Run: headless pygame with SDL's dummy video driver; simulated clock (each Clock.tick advances the game by its frame time, no real sleeping); random seed 0; keys injected as events and as key.get_pressed() state; no mouse input.
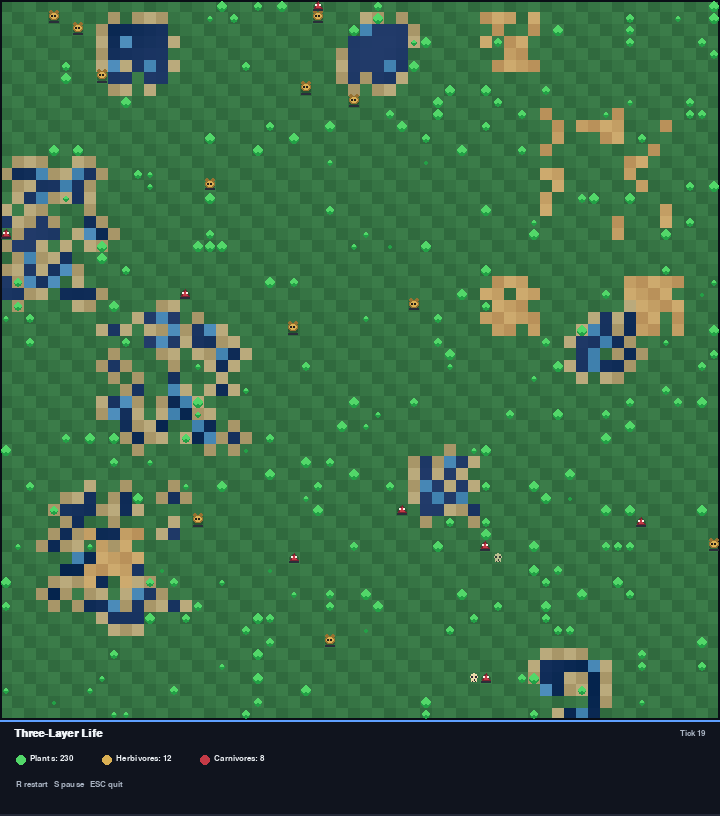
Frame 1 of 4 · flips 1–60 · no input
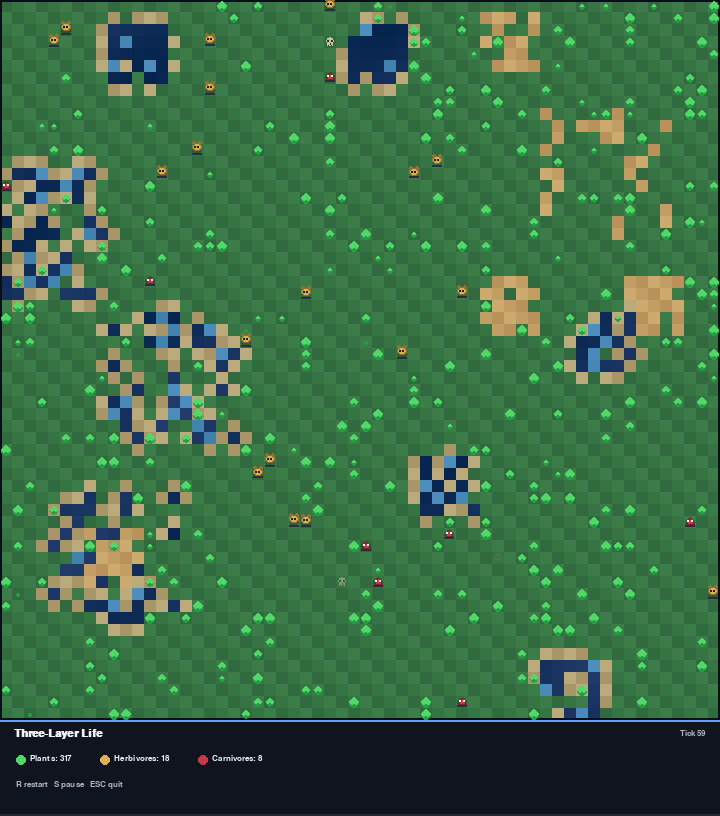
Frame 2 of 4 · flips 61–180 · tapped SPACE, RETURN · held RIGHT (→), D
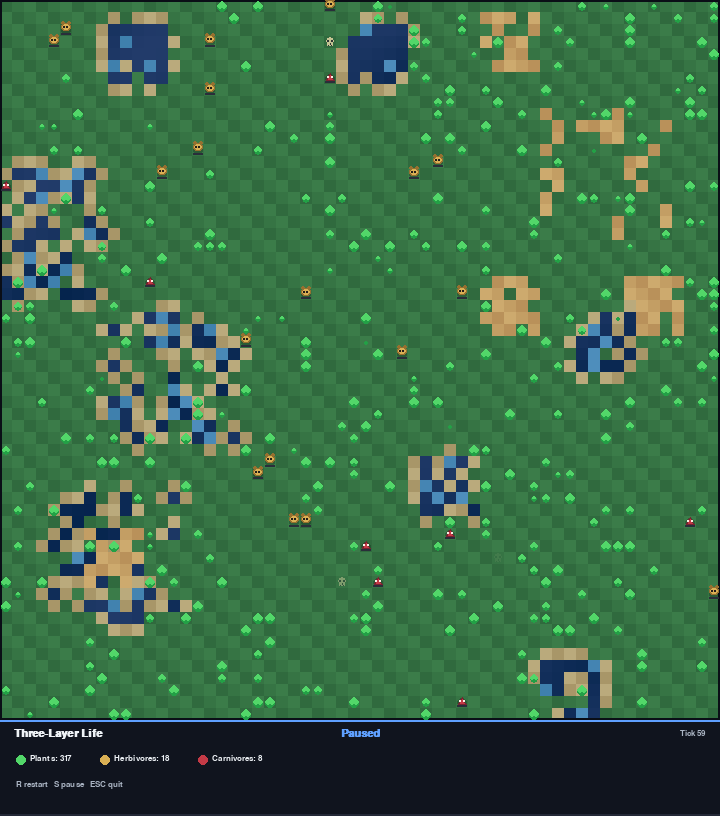
Frame 3 of 4 · flips 181–300 · held DOWN (↓), S
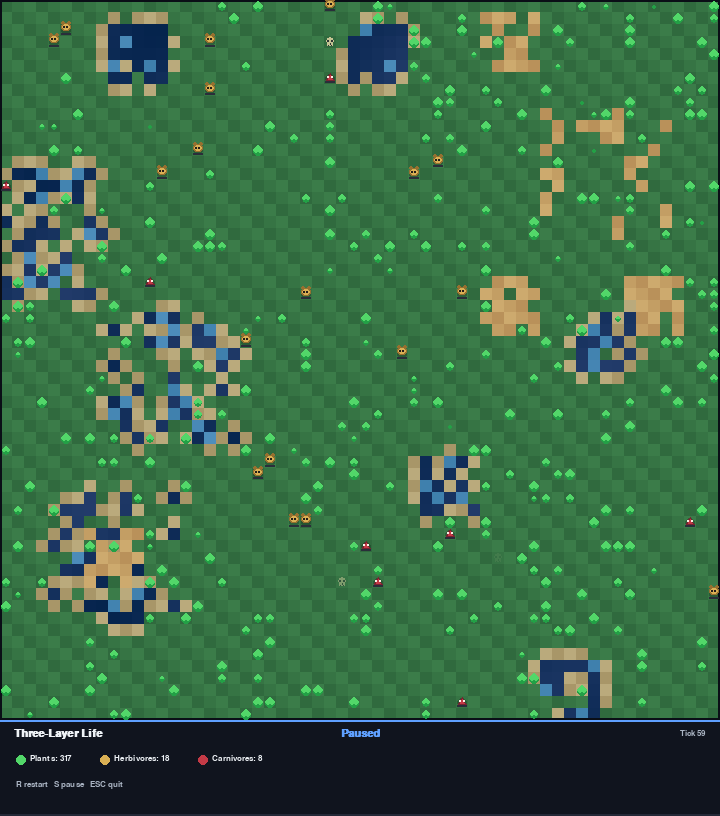
Frame 4 of 4 · flips 301–420 · held LEFT (←), A, UP (↑), W

The pygame program that drew these frames:

import pygame
import random
import sys
import math

# ─── CONFIG ───────────────────────────────────────────────────────────────────
GRID_W, GRID_H = 60, 60
CELL = 12
UI_H = 96
WIDTH  = GRID_W * CELL
HEIGHT = GRID_H * CELL + UI_H

SIM_FPS    = 30   # simulation ticks per second
RENDER_FPS = 60   # render frames per second (smooth movement)

TICK_INTERVAL = 1.0 / SIM_FPS


# ─── TERRAIN ──────────────────────────────────────────────────────────────────
T_WATER   = 0
T_GRASS   = 1
T_SHALLOW = 2
T_DESERT  = 3

# ─── ENTITY KINDS ─────────────────────────────────────────────────────────────
E_NONE     = 0
E_PLANT    = 1
E_HERB     = 2
E_CARN     = 3

# ─── HP RULES ─────────────────────────────────────────────────────────────────
PLANT_REGEN      = 1
PLANT_MAX        = 60
ANIMAL_DECAY     = 0.8
HERB_EAT_GAIN    = 25
CARN_EAT_GAIN    = 45
SPLIT_HP         = 100
SPLIT_CHILD_HP   = 50

PLANT_SPAWN_CHANCE = 0.003
HERB_SPAWN_CHANCE  = 0.0001


# ─── COLOURS ──────────────────────────────────────────────────────────────────
COL_WATER_BASE   = ( 20,  48,  92)
COL_SHALLOW_BASE = ( 65, 130, 175)
COL_GRASS_DARK   = ( 48, 106,  62)
COL_GRASS_LIGHT  = ( 59, 124,  73)
COL_SAND_DARK    = (168, 150, 104)
COL_SAND_LIGHT   = (186, 170, 124)
COL_DESERT_DARK    = (185, 145,  90)
COL_DESERT_LIGHT   = (205, 170, 110)
COL_PLANT_DARK   = ( 35, 160,  70)
COL_PLANT_LIGHT  = ( 82, 215, 105)
COL_HERB         = (218, 176,  84)
COL_HERB_DARK    = (150, 112,  48)
COL_CARN         = (196,  58,  70)
COL_CARN_DARK    = (120,  35,  48)
COL_UI_BG        = ( 16,  20,  30)
COL_UI_ACCENT    = ( 95, 160, 255)
COL_WHITE        = (238, 242, 246)
COL_TEXT_DIM     = (170, 180, 195)
COL_HP_BG        = ( 42,  46,  58)
COL_HP_GOOD      = ( 70, 210, 110)
COL_HP_BAD       = (235,  70,  80)

GRASS_SHADES = [COL_GRASS_DARK, COL_GRASS_LIGHT, (54, 116, 68)]
SAND_SHADES  = [COL_SAND_DARK, COL_SAND_LIGHT]
DESERT_SHADES = [COL_DESERT_DARK, COL_DESERT_LIGHT, (195, 158, 100)]


# ─── EASING / MATH HELPERS ────────────────────────────────────────────────────
def smoothstep(t):
    """Cubic ease-in-out: slow start, fast middle, slow end."""
    t = max(0.0, min(1.0, t))
    return t * t * (3.0 - 2.0 * t)


def clamp255(v):
    return max(0, min(255, int(v)))


def lerp_color(a, b, t):
    t = max(0.0, min(1.0, t))
    return tuple(int(a[i] + (b[i] - a[i]) * t) for i in range(3))


# ─── GRID HELPERS ─────────────────────────────────────────────────────────────
def in_grid(x, y):
    return 0 <= x < GRID_W and 0 <= y < GRID_H


def neighbours4(x, y):
    for dy, dx in ((-1, 0), (1, 0), (0, -1), (0, 1)):
        nx, ny = x + dx, y + dy
        if in_grid(nx, ny):
            yield nx, ny


def neighbours8(x, y):
    for dy in (-1, 0, 1):
        for dx in (-1, 0, 1):
            if dx == 0 and dy == 0:
                continue
            nx, ny = x + dx, y + dy
            if in_grid(nx, ny):
                yield nx, ny


# ─── TERRAIN GENERATION ───────────────────────────────────────────────────────
def generate_terrain():
    terrain = [[T_GRASS] * GRID_W for _ in range(GRID_H)]

    # Water blobs
    n_blobs = random.randint(5, 10)
    for _ in range(n_blobs):
        sx = random.randint(2, GRID_W - 3)
        sy = random.randint(2, GRID_H - 3)
        radius = random.randint(2, 5)
        size   = random.randint(15, 40)
        for _ in range(size):
            x = sx + random.randint(-radius, radius)
            y = sy + random.randint(-radius, radius)
            if in_grid(x, y):
                terrain[y][x] = T_WATER

    # Shallow coast
    for y in range(GRID_H):
        for x in range(GRID_W):
            if terrain[y][x] == T_GRASS:
                wn = 0
                for nx, ny in neighbours4(x, y):
                    if terrain[ny][nx] == T_WATER:
                        wn += 1
                if wn >= 2 and random.random() < 0.5:
                    terrain[y][x] = T_SHALLOW

    # Desert blobs (barren – no plants)
    n_deserts = random.randint(3, 6)
    for _ in range(n_deserts):
        attempts = 0
        while attempts < 25:
            sx = random.randint(2, GRID_W - 3)
            sy = random.randint(2, GRID_H - 3)
            if terrain[sy][sx] == T_GRASS:
                break
            attempts += 1
        else:
            continue

        radius = random.randint(2, 5)
        size   = random.randint(15, 35)
        for _ in range(size):
            x = sx + random.randint(-radius, radius)
            y = sy + random.randint(-radius, radius)
            if in_grid(x, y) and terrain[y][x] == T_GRASS:
                terrain[y][x] = T_DESERT

    return terrain


# ─── ENTITY ───────────────────────────────────────────────────────────────────
class Entity:
    __slots__ = ('x', 'y', 'kind', 'hp', 'max_hp',
                 'prev_x', 'prev_y')

    def __init__(self, x, y, kind, hp, max_hp):
        self.x = x
        self.y = y
        self.kind   = kind
        self.hp     = hp
        self.max_hp = max_hp
        # Previous grid position (for smooth interpolation)
        self.prev_x = x
        self.prev_y = y


# ─── WORLD ────────────────────────────────────────────────────────────────────
class World:
    def __init__(self):
        self.terrain = generate_terrain()
        self.grid = [[E_NONE] * GRID_W for _ in range(GRID_H)]
        self.entities = {}
        self.ticks = 0
        self.counts = {E_PLANT: 0, E_HERB: 0, E_CARN: 0}

        # Smooth movement timer (0 → 1 between ticks)
        self.move_timer = 0.0

        # Skull effects
        self.skulls = []
        self._skull_sprites = None

        # Rendering caches
        self._terrain_surf = None
        self._shadow_surf  = None

        # Visual cell lists
        self.water_cells   = []
        self.shallow_cells = []
        self.shallow_coast = set()
        self.sand_cells    = set()

        for y in range(GRID_H):
            for x in range(GRID_W):
                t = self.terrain[y][x]
                if t == T_WATER:
                    self.water_cells.append((x, y))
                elif t == T_SHALLOW:
                    self.shallow_cells.append((x, y))
                    for nx, ny in neighbours8(x, y):
                        if self.terrain[ny][nx] == T_WATER:
                            self.shallow_coast.add((x, y))
                            break
                elif t == T_DESERT:
                    pass
                else:  # grass – visual coastal sand
                    waterish = 0
                    for nx, ny in neighbours4(x, y):
                        if self.terrain[ny][nx] in (T_WATER, T_SHALLOW):
                            waterish += 1
                    if waterish and random.random() < 0.72:
                        self.sand_cells.add((x, y))

        self._seed_pop()
        self._update_counts()

    # ── initial population ──────────────────────────────────────────────────
    def _seed_pop(self):
        for _ in range(200):
            x, y = random.randint(0, GRID_W - 1), random.randint(0, GRID_H - 1)
            if self.terrain[y][x] == T_GRASS and self.grid[y][x] == E_NONE:
                self._place(x, y, E_PLANT, 40, PLANT_MAX)
        for _ in range(15):
            x, y = random.randint(0, GRID_W - 1), random.randint(0, GRID_H - 1)
            if self.terrain[y][x] == T_GRASS and self.grid[y][x] == E_NONE:
                self._place(x, y, E_HERB, 50, SPLIT_HP)
        for _ in range(8):
            x, y = random.randint(0, GRID_W - 1), random.randint(0, GRID_H - 1)
            if self.terrain[y][x] == T_GRASS and self.grid[y][x] == E_NONE:
                self._place(x, y, E_CARN, 50, SPLIT_HP)

    def _place(self, x, y, kind, hp, max_hp):
        e = Entity(x, y, kind, hp, max_hp)
        self.grid[y][x] = kind
        self.entities[(x, y)] = e
        self.counts[kind] = self.counts.get(kind, 0) + 1

    def _remove(self, x, y):
        e = self.entities.pop((x, y), None)
        if e:
            self.counts[e.kind] = max(0, self.counts.get(e.kind, 1) - 1)
        self.grid[y][x] = E_NONE

    def _update_counts(self):
        self.counts = {E_PLANT: 0, E_HERB: 0, E_CARN: 0}
        for e in self.entities.values():
            self.counts[e.kind] = self.counts.get(e.kind, 0) + 1

    def _add_skull(self, x, y, kind):
        if kind not in (E_HERB, E_CARN):
            return
        max_age = random.randint(30, 60)
        self.skulls.append([x, y, kind, 0, max_age])
        if len(self.skulls) > 300:
            del self.skulls[:len(self.skulls) - 300]

    def _can_stand(self, x, y, kind):
        t = self.terrain[y][x]
        if t == T_WATER:
            return False
        if t == T_SHALLOW:
            return kind == E_HERB
        return True  # grass & desert

    # ── SMOOTH POSITION (interpolated with easing) ─────────────────────────
    def _render_pos(self, e, move_timer):
        """Return the interpolated (float) cell position for rendering."""
        t = smoothstep(move_timer)
        rx = e.prev_x + (e.x - e.prev_x) * t
        ry = e.prev_y + (e.y - e.prev_y) * t
        return rx, ry

    # ── ONE SIMULATION TICK ─────────────────────────────────────────────────
    def tick(self):
        self.ticks += 1

        # Save previous positions BEFORE any movement happens.
        for e in self.entities.values():
            e.prev_x = e.x
            e.prev_y = e.y

        # Age skulls
        for s in self.skulls:
            s[3] += 1
        self.skulls = [s for s in self.skulls if s[3] < s[4]]

        to_remove = []
        to_spawn  = []
        keys = list(self.entities.keys())

        for (x, y) in keys:
            e = self.entities.get((x, y))
            if e is None:
                continue

            # ── PLANTS ──────────────────────────────────────────────────────
            if e.kind == E_PLANT:
                e.hp = min(e.hp + PLANT_REGEN, e.max_hp)

            # ── ANIMALS ─────────────────────────────────────────────────────
            else:
                if e.kind == E_HERB:
                    e.hp -= ANIMAL_DECAY
                elif e.kind == E_CARN:
                    e.hp -= ANIMAL_DECAY / 2

                if e.kind == E_HERB:
                    target, gain = E_PLANT, HERB_EAT_GAIN
                else:
                    target, gain = E_HERB, CARN_EAT_GAIN

                eaten = False
                for nx, ny in neighbours4(x, y):
                    if (nx, ny) in self.entities:
                        ne = self.entities[(nx, ny)]
                        if ne.kind == target:
                            e.hp = min(e.hp + gain, SPLIT_HP)
                            if ne.kind in (E_HERB, E_CARN):
                                self._add_skull(nx, ny, ne.kind)
                            self._remove(nx, ny)
                            eaten = True
                            break

                if not eaten:
                    dirs = list(neighbours4(x, y))
                    random.shuffle(dirs)
                    for nx, ny in dirs:
                        if self._can_stand(nx, ny, e.kind) and (nx, ny) not in self.entities:
                            self._remove(x, y)
                            self.grid[ny][nx] = e.kind
                            self.entities[(nx, ny)] = e
                            e.x, e.y = nx, ny
                            break

            # ── SPLIT ───────────────────────────────────────────────────────
            if e.kind in (E_HERB, E_CARN) and e.hp >= SPLIT_HP:
                dirs = list(neighbours4(e.x, e.y))
                random.shuffle(dirs)
                for nx, ny in dirs:
                    if self._can_stand(nx, ny, e.kind) and (nx, ny) not in self.entities:
                        to_spawn.append((nx, ny, e.kind, SPLIT_CHILD_HP))
                        e.hp = SPLIT_CHILD_HP
                        break

            # ── DIE ─────────────────────────────────────────────────────────
            if e.hp <= 0:
                to_remove.append((e.x, e.y))
                if e.kind in (E_HERB, E_CARN):
                    self._add_skull(e.x, e.y, e.kind)

        # Apply removals & spawns
        for (x, y) in to_remove:
            if (x, y) in self.entities:
                self._remove(x, y)

        for (x, y, kind, hp) in to_spawn:
            if (x, y) not in self.entities and self._can_stand(x, y, kind):
                self._place(x, y, kind, hp, SPLIT_HP)

        # Plant growth (grass only, not desert)
        for _ in range(6):
            x = random.randint(0, GRID_W - 1)
            y = random.randint(0, GRID_H - 1)
            if self.terrain[y][x] == T_GRASS and self.grid[y][x] == E_NONE:
                if random.random() < PLANT_SPAWN_CHANCE * 200:
                    self._place(x, y, E_PLANT, 30, PLANT_MAX)

        self._update_counts()


    # ─── RENDER HELPERS ─────────────────────────────────────────────────────
    def _build_terrain(self):
        self._terrain_surf = pygame.Surface((WIDTH, GRID_H * CELL))
        for y in range(GRID_H):
            for x in range(GRID_W):
                t = self.terrain[y][x]
                if t == T_WATER:
                    c = COL_WATER_BASE
                elif t == T_SHALLOW:
                    c = COL_SHALLOW_BASE
                elif t == T_DESERT:
                    c = DESERT_SHADES[(x * 13 + y * 5) % len(DESERT_SHADES)]
                else:
                    if (x, y) in self.sand_cells:
                        c = SAND_SHADES[(x * 7 + y * 13) % len(SAND_SHADES)]
                    else:
                        c = GRASS_SHADES[(x * 11 + y * 7) % len(GRASS_SHADES)]
                pygame.draw.rect(self._terrain_surf, c, (x * CELL, y * CELL, CELL, CELL))

    def _get_shadow(self):
        if self._shadow_surf is None:
            s = pygame.Surface((CELL - 2, CELL - 3), pygame.SRCALPHA)
            s.fill((0, 0, 0, 0))
            pygame.draw.ellipse(s, (0, 0, 0, 55), s.get_rect())
            self._shadow_surf = s
        return self._shadow_surf

    def _get_skull_sprite(self, kind, alpha_level):
        if self._skull_sprites is None:
            self._skull_sprites = {}
        key = (kind, alpha_level)
        sprite = self._skull_sprites.get(key)
        if sprite is None:
            alpha = int(255 * (alpha_level / 15))
            sprite = self._make_skull_sprite(kind, alpha)
            self._skull_sprites[key] = sprite
        return sprite

    def _make_skull_sprite(self, kind, alpha):
        s = pygame.Surface((CELL, CELL), pygame.SRCALPHA)
        if kind == E_HERB:
            bone = (235, 218, 170, alpha)
        elif kind == E_CARN:
            bone = (235, 180, 170, alpha)
        else:
            bone = (235, 230, 215, alpha)
        dark = (45, 40, 50, alpha)

        pygame.draw.circle(s, bone, (CELL // 2, 5), 4)
        pygame.draw.rect(s, bone, (3, 8, 6, 2), border_radius=1)
        pygame.draw.circle(s, dark, (4, 5), 1)
        pygame.draw.circle(s, dark, (8, 5), 1)
        pygame.draw.rect(s, dark, (6, 7, 1, 2))
        pygame.draw.rect(s, dark, (4, 9, 1, 1))
        pygame.draw.rect(s, dark, (7, 9, 1, 1))
        return s

    def _draw_skull(self, surf, skull):
        x, y, kind, age, max_age = skull
        if age >= max_age:
            return
        frac = 1.0 - (age / float(max_age))
        alpha_level = int(max(0, min(15, frac * 15)))
        if alpha_level <= 0:
            return
        sprite = self._get_skull_sprite(kind, alpha_level)
        surf.blit(sprite, (x * CELL, y * CELL))

    def _draw_water_animation(self, surf, t):
        for x, y in self.water_cells:
            v = math.sin(t * 1.8 + (x * 0.37 + y * 0.29)) * 10.0
            v += math.cos(t * 1.1 + x * 0.21 - y * 0.37) * 5.0
            c = (clamp255(COL_WATER_BASE[0] + v),
                 clamp255(COL_WATER_BASE[1] + v * 0.8),
                 clamp255(COL_WATER_BASE[2] + v))
            pygame.draw.rect(surf, c, (x * CELL, y * CELL, CELL, CELL))

        for x, y in self.shallow_cells:
            v = math.sin(t * 2.4 + (x + y) * 0.43) * 8.0
            if (x, y) in self.shallow_coast:
                v += 6.0
            c = (clamp255(COL_SHALLOW_BASE[0] + v),
                 clamp255(COL_SHALLOW_BASE[1] + v * 0.9),
                 clamp255(COL_SHALLOW_BASE[2] + v))
            pygame.draw.rect(surf, c, (x * CELL, y * CELL, CELL, CELL))

    # ── PLANT (static position) ─────────────────────────────────────────────
    def _draw_plant(self, surf, e, anim_t):
        px = e.x * CELL
        py = e.y * CELL
        cx = px + CELL // 2
        cy = py + CELL // 2

        frac = max(0.0, min(1.0, e.hp / PLANT_MAX))
        pulse = math.sin(anim_t * 2.5 + e.x * 0.73 + e.y * 1.19) * 0.5
        r = max(2, min(CELL // 2 - 1, int(CELL * 0.36 * (frac + 0.18) + pulse)))

        pygame.draw.circle(surf, COL_PLANT_DARK, (cx, cy + 1), r)
        if r > 2:
            leaf_r = max(1, r - 2)
            off = max(1, r // 2)
            pygame.draw.circle(surf, COL_PLANT_LIGHT, (cx - off, cy), leaf_r)
            pygame.draw.circle(surf, COL_PLANT_LIGHT, (cx + off, cy), leaf_r)
            pygame.draw.circle(surf, COL_PLANT_LIGHT, (cx, cy - off), leaf_r)

    # ── HERBIVORE (smooth pos + cute bounce) ───────────────────────────────
    def _draw_herb(self, surf, e, rx, ry, anim_t):
        # Cute bounce: abs(sin) gives a smooth up-down hop of ~2 px.
        phase = e.x * 2.3 + e.y * 1.7
        bounce = abs(math.sin(anim_t * 5.0 + phase)) * 2.0

        px = rx * CELL
        py = ry * CELL - bounce   # hop upward

        # Shadow stays on the ground (no bounce offset).
        shadow_x = int(rx * CELL) + 1
        shadow_y = int(ry * CELL) + 2
        surf.blit(self._get_shadow(), (shadow_x, shadow_y))

        # Body (rounded rect with outline)
        bx = int(px) + 1
        by = int(py) + 1
        body = pygame.Rect(bx, by, CELL - 2, CELL - 4)
        pygame.draw.rect(surf, COL_HERB_DARK, body, border_radius=3)
        pygame.draw.rect(surf, COL_HERB, body.inflate(-2, -2), border_radius=3)

        # Ears
        pygame.draw.circle(surf, COL_HERB_DARK, (bx + 2, by), 2)
        pygame.draw.circle(surf, COL_HERB_DARK, (bx + CELL - 4, by), 2)

        # Eyes
        pygame.draw.circle(surf, (35, 30, 25), (bx + 3, by + 4), 1)
        pygame.draw.circle(surf, (35, 30, 25), (bx + 6, by + 4), 1)

        # HP bar follows the (non-bounced) ground position
        self._draw_hp_bar(surf, rx, ry)

    # ── CARNIVORE (smooth pos, no bounce) ──────────────────────────────────
    def _draw_carn(self, surf, e, rx, ry, anim_t):
        px = rx * CELL
        py = ry * CELL

        shadow_x = int(px) + 1
        shadow_y = int(py) + 2
        surf.blit(self._get_shadow(), (shadow_x, shadow_y))

        cx = int(px) + CELL // 2
        top    = int(py) + 1
        bot_l  = (int(px) + 2,       int(py) + CELL - 4)
        bot_r  = (int(px) + CELL - 2, int(py) + CELL - 4)
        outer = [(cx, top), bot_l, bot_r]

        inner_top  = (cx, int(py) + 3)
        inner_bl   = (int(px) + 4, int(py) + CELL - 5)
        inner_br   = (int(px) + CELL - 4, int(py) + CELL - 5)
        inner = [inner_top, inner_bl, inner_br]

        pygame.draw.polygon(surf, COL_CARN_DARK, outer)
        pygame.draw.polygon(surf, COL_CARN, inner)

        # Eyes
        pygame.draw.circle(surf, (250, 240, 230), (cx - 2, int(py) + 5), 1)
        pygame.draw.circle(surf, (250, 240, 230), (cx + 2, int(py) + 5), 1)

        self._draw_hp_bar(surf, rx, ry)

    # ── HP BAR (follows interpolated ground position) ─────────────────────
    def _draw_hp_bar(self, surf, rx, ry):
        bx = int(rx * CELL) + 1
        by = int(ry * CELL) + CELL - 3
        bar_w = CELL - 2
        bar_h = 2

        # We need the entity's hp; pass it via a small trick:
        # (caller already knows, but we store on the bar draw)
        # Actually let's just use a generic full bar here and let caller set frac.
        # For simplicity, we'll draw the background only; fill is done by caller.
        pygame.draw.rect(surf, COL_HP_BG, (bx, by, bar_w, bar_h), border_radius=1)

    def _draw_hp_bar_filled(self, surf, rx, ry, frac):
        bx = int(rx * CELL) + 1
        by = int(ry * CELL) + CELL - 3
        bar_w = CELL - 2
        bar_h = 2

        pygame.draw.rect(surf, COL_HP_BG, (bx, by, bar_w, bar_h), border_radius=1)
        if frac > 0.0:
            col = lerp_color(COL_HP_BAD, COL_HP_GOOD, frac)
            pygame.draw.rect(surf, col, (bx, by, max(1, int(bar_w * frac)), bar_h), border_radius=1)

    # ── UI ─────────────────────────────────────────────────────────────────
    def _draw_ui(self, surf, font, title_font=None, paused=False):
        uy = GRID_H * CELL

        pygame.draw.rect(surf, COL_UI_BG, (0, uy, WIDTH, UI_H))
        pygame.draw.rect(surf, COL_UI_ACCENT, (0, uy, WIDTH, 2))
        pygame.draw.rect(surf, (35, 40, 55), (0, uy + UI_H - 2, WIDTH, 2))

        if title_font is None:
            title_font = font

        surf.blit(title_font.render("Three-Layer Life", True, COL_WHITE), (14, uy + 8))

        tick_txt = font.render(f"Tick {self.ticks}", True, COL_TEXT_DIM)
        surf.blit(tick_txt, (WIDTH - tick_txt.get_width() - 14, uy + 9))

        if paused:
            pause_txt = title_font.render("Paused", True, COL_UI_ACCENT)
            surf.blit(pause_txt, (WIDTH // 2 - pause_txt.get_width() // 2, uy + 8))

        y = uy + 34
        x = 16
        items = [
            (E_PLANT, "Plants", COL_PLANT_LIGHT),
            (E_HERB,  "Herbivores", COL_HERB),
            (E_CARN,  "Carnivores", COL_CARN),
        ]
        for kind, label, color in items:
            pygame.draw.circle(surf, color, (x + 5, y + 6), 5)
            txt = font.render(f"{label}: {self.counts.get(kind, 0)}", True, COL_WHITE)
            surf.blit(txt, (x + 14, y))
            x += 20 + txt.get_width() + 22

        controls = font.render("R restart   S pause   ESC quit", True, COL_TEXT_DIM)
        surf.blit(controls, (16, uy + 60))

    # ── MAIN DRAW ──────────────────────────────────────────────────────────
    def draw(self, surf, font, title_font=None, paused=False):
        if self._terrain_surf is None:
            self._build_terrain()

        surf.blit(self._terrain_surf, (0, 0))

        anim_t = pygame.time.get_ticks() * 0.001
        self._draw_water_animation(surf, anim_t)

        pygame.draw.rect(surf, (10, 14, 22), (0, 0, WIDTH, GRID_H * CELL), width=2)

        mt = self.move_timer  # 0 → 1, eased internally via smoothstep

        # Plants (static)
        for e in self.entities.values():
            if e.kind == E_PLANT:
                self._draw_plant(surf, e, anim_t)

        # Skulls (static position, fade over time)
        for s in self.skulls:
            self._draw_skull(surf, s)

        # Animals (smooth interpolated + bounce for herbivores)
        for e in self.entities.values():
            if e.kind == E_HERB:
                rx, ry = self._render_pos(e, mt)
                self._draw_herb(surf, e, rx, ry, anim_t)
            elif e.kind == E_CARN:
                rx, ry = self._render_pos(e, mt)
                self._draw_carn(surf, e, rx, ry, anim_t)

        self._update_counts()
        self._draw_ui(surf, font, title_font, paused)


# ─── MAIN LOOP (decoupled sim / render for smooth movement) ─────────────────
def main():
    pygame.init()

    screen = pygame.display.set_mode((WIDTH, HEIGHT))
    pygame.display.set_caption("Three-Layer Life – Pygame")

    clock      = pygame.time.Clock()
    font       = pygame.font.SysFont("consolas", 13)
    title_font = pygame.font.SysFont("consolas", 16, bold=True)

    world  = World()
    paused = False

    last_tick_time = pygame.time.get_ticks() * 0.001
    running = True

    while running:
        now = pygame.time.get_ticks() * 0.001

        # ── Events ─────────────────────────────────────────────────────────
        for ev in pygame.event.get():
            if ev.type == pygame.QUIT:
                running = False
            elif ev.type == pygame.KEYDOWN:
                if ev.key == pygame.K_r:
                    world = World()
                    paused = False
                    last_tick_time = now
                elif ev.key == pygame.K_s:
                    paused = not paused
                elif ev.key == pygame.K_ESCAPE:
                    running = False

        # ── Advance smooth-movement timer (0 → 1 over one tick interval) ──
        if not paused:
            world.move_timer = min(1.0, (now - last_tick_time) / TICK_INTERVAL)
        else:
            world.move_timer = 1.0  # freeze at final position

        # ── Tick simulation when due ───────────────────────────────────────
        if not paused and (now - last_tick_time) >= TICK_INTERVAL:
            world.tick()
            last_tick_time = now
            world.move_timer = 0.0

        # ── Render every frame (at RENDER_FPS) ─────────────────────────────
        world.draw(screen, font, title_font, paused)

        pygame.display.flip()
        clock.tick(RENDER_FPS)

    pygame.quit()
    sys.exit()


if __name__ == "__main__":
    main()
